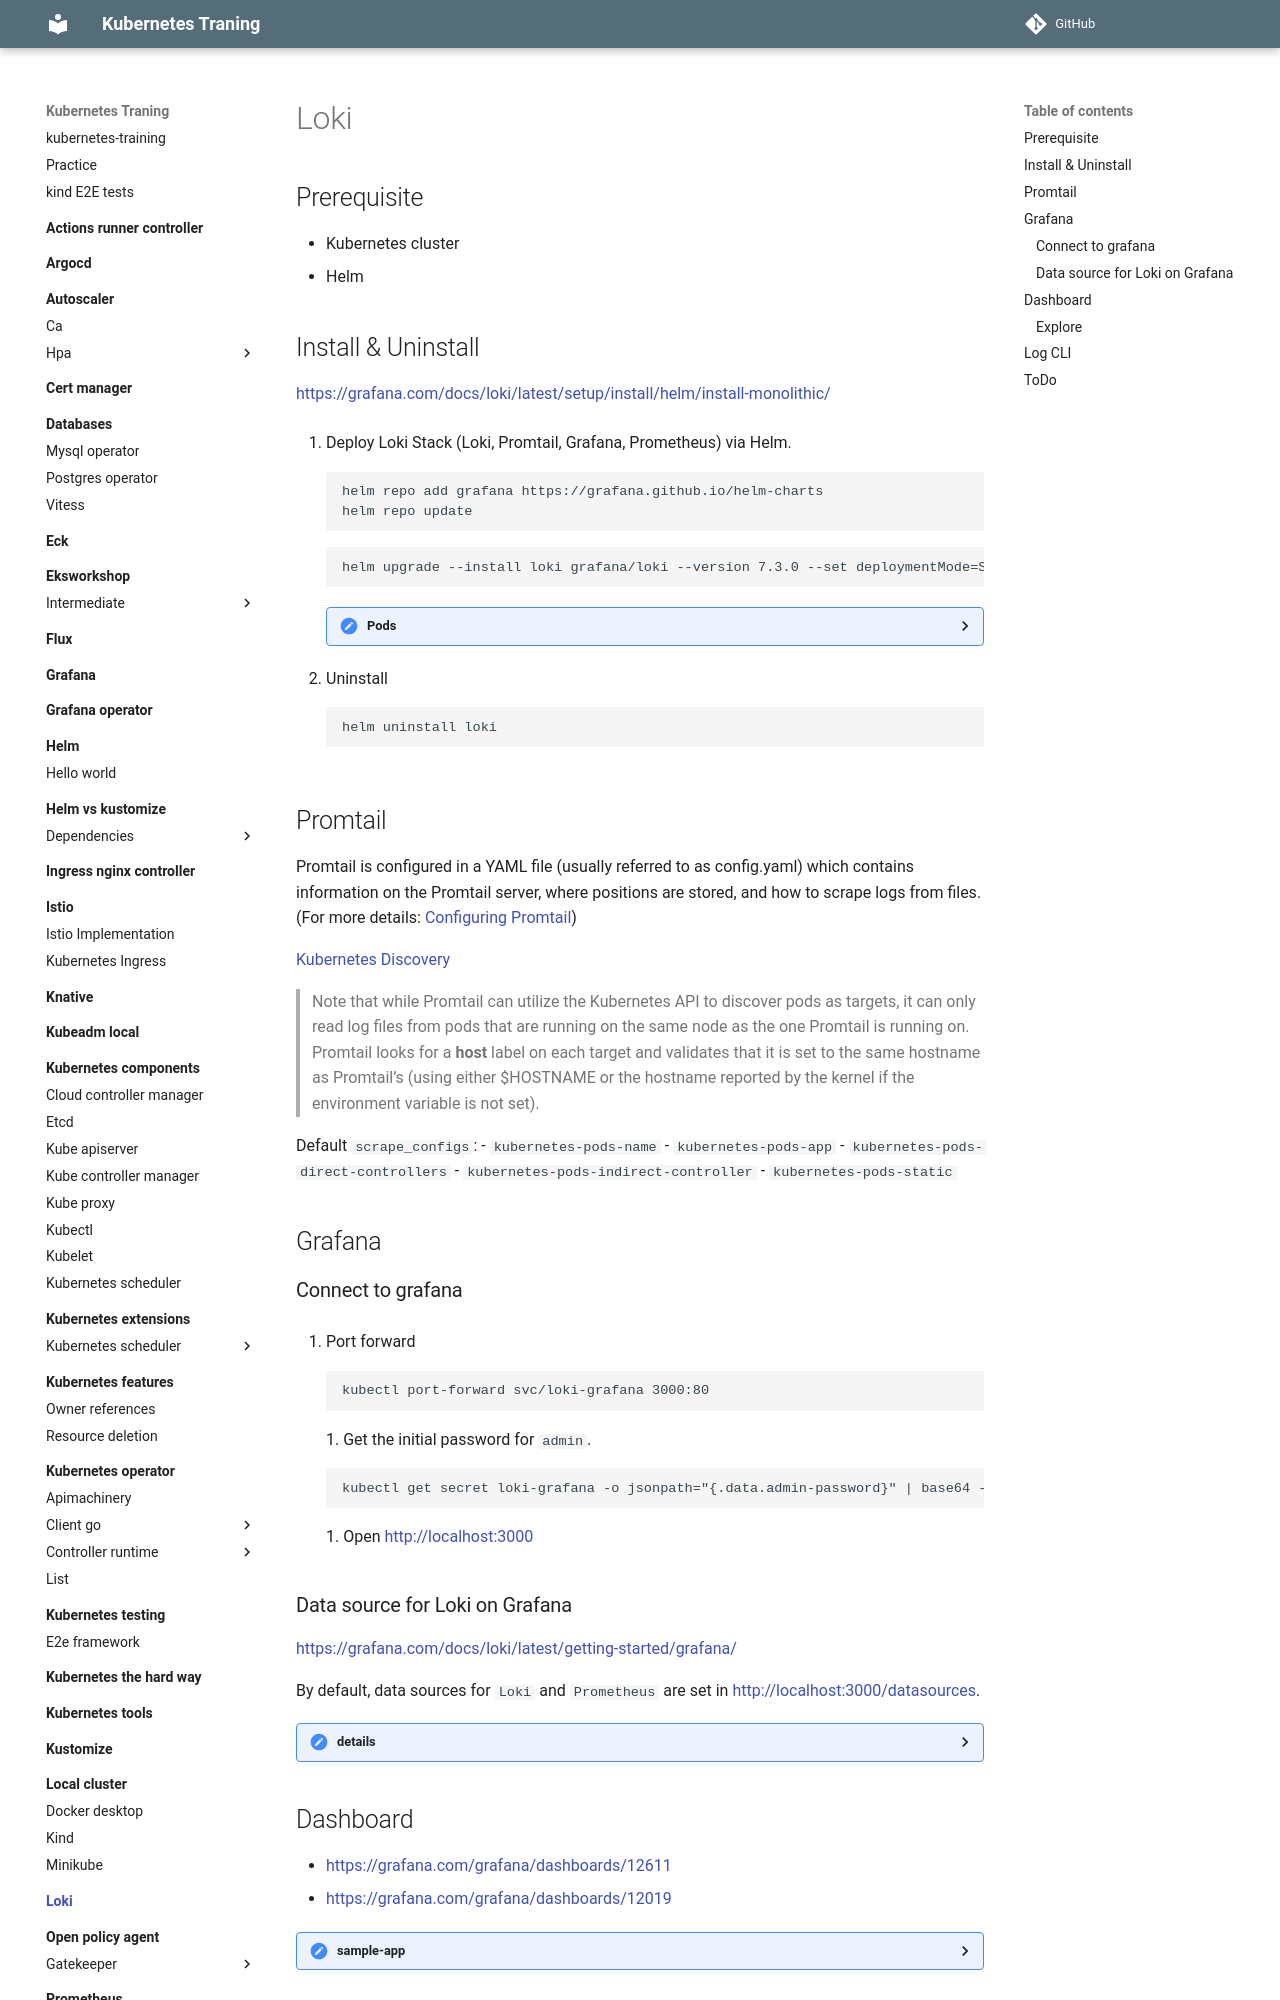

repository: nakamasato/kubernetes-training · page: loki/index.html · generator: mkdocs

# Loki

## Prerequisite

- Kubernetes cluster
- Helm

## Install & Uninstall

https://grafana.com/docs/loki/latest/installation/helm/

1. Deploy Loki Stack (Loki, Promtail, Grafana, Prometheus) via Helm.

    ```
    helm repo add grafana https://grafana.github.io/helm-charts
    helm repo update
    ```

    ```
    helm upgrade --install loki grafana/loki-stack  --set grafana.enabled=true,prometheus.enabled=true,prometheus.alertmanager.persistentVolume.enabled=false,prometheus.server.persistentVolume.enabled=false
    ```

    <details><summary>Pods</summary>

    ```
    kubectl get po
    NAME                                           READY   STATUS    RESTARTS   AGE
    loki-0                                         1/1     Running   0          98s
    loki-grafana-7666b484b5-s6dkk                  1/1     Running   0          2m19s
    loki-kube-state-metrics-7f9f667d7d-9wqgr       1/1     Running   0          2m19s
    loki-prometheus-alertmanager-9bb4c6f8f-gc6jb   2/2     Running   0          2m19s
    loki-prometheus-node-exporter-ngq8l            1/1     Running   0          2m19s
    loki-prometheus-pushgateway-664fd45795-cffhg   1/1     Running   0          2m19s
    loki-prometheus-server-5d6f9d5c6c-sn699        2/2     Running   0          2m19s
    loki-promtail-bztwq                            1/1     Running   0          2m19s
    ```

    </details>

1. Uninstall

    ```
    helm uninstall loki
    ```

## Promtail

Promtail is configured in a YAML file (usually referred to as config.yaml) which contains information on the Promtail server, where positions are stored, and how to scrape logs from files. (For more details: [Configuring Promtail](https://grafana.com/docs/loki/latest/clients/promtail/configuration/))


[Kubernetes Discovery](https://grafana.com/docs/loki/latest/clients/promtail/scraping/#kubernetes-discovery)

> Note that while Promtail can utilize the Kubernetes API to discover pods as targets, it can only read log files from pods that are running on the same node as the one Promtail is running on. Promtail looks for a __host__ label on each target and validates that it is set to the same hostname as Promtail’s (using either $HOSTNAME or the hostname reported by the kernel if the environment variable is not set).

Default `scrape_configs`:
- `kubernetes-pods-name`
- `kubernetes-pods-app`
- `kubernetes-pods-direct-controllers`
- `kubernetes-pods-indirect-controller`
- `kubernetes-pods-static`

## Grafana
